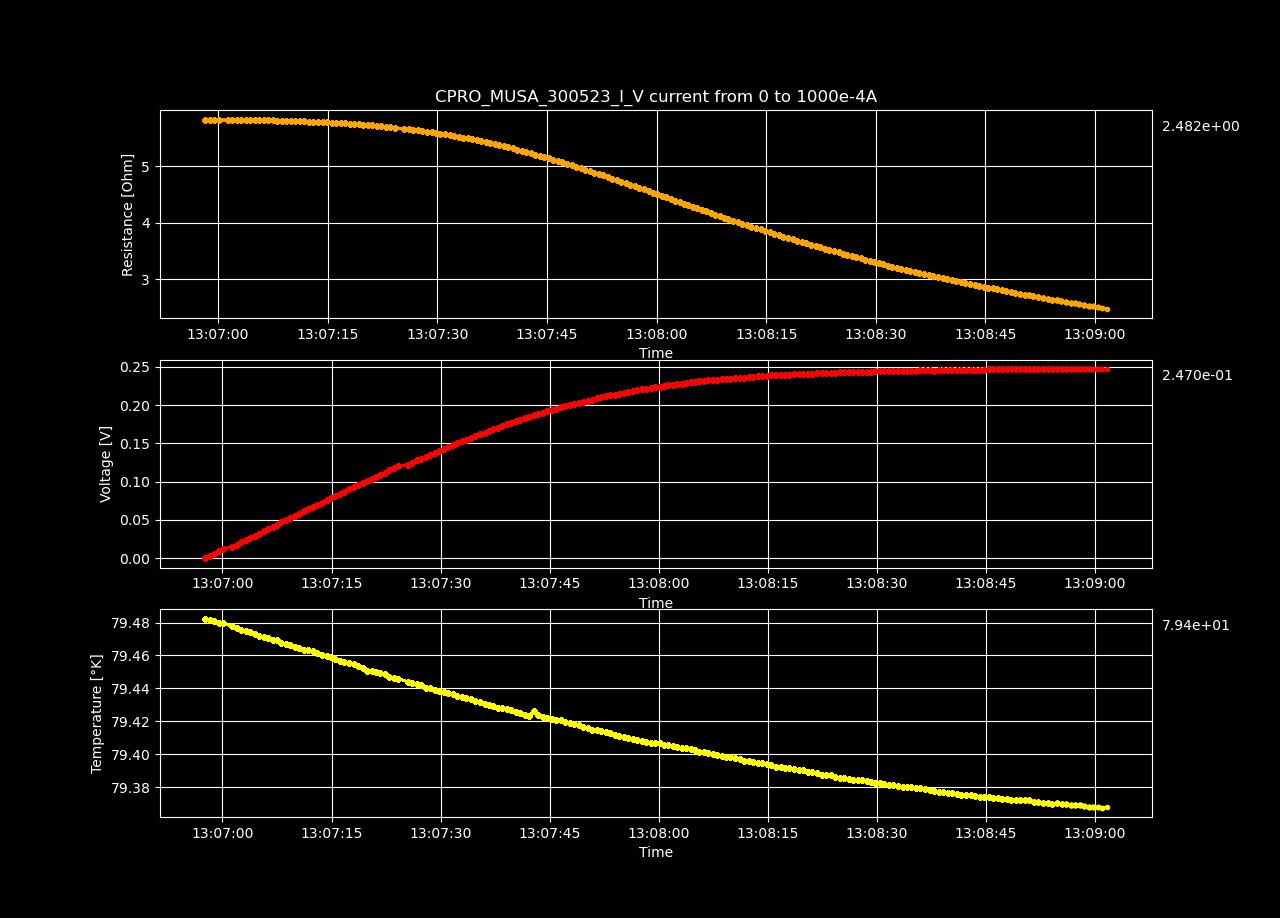

Data behind this chart, as committed beside it:
Datetime, Temperature [K], Voltage [V], Resistance [𝛀], Current Source [A], Electric Field [V/cm], Restivity [𝛀 cm], Current Density [A/cm2]
2023-05-30 13:06:57.617896, 79.48, 4.22398199e-06, inf, 0.0, 8.123042288461538e-05, inf, 0.0
2023-05-30 13:06:58.233626, 79.48, 0.002927, 5.826, 0.0005025, 0.0563, 9.971, 0.005646
2023-05-30 13:06:58.852529, 79.48, 0.005851, 5.821, 0.001005, 0.1125, 9.963, 0.01129
2023-05-30 13:06:59.479687, 79.48, 0.008774, 5.82, 0.001508, 0.1687, 9.962, 0.01694
2023-05-30 13:07:00.087379, 79.48, 0.0117, 5.82, 0.00201, 0.225, 9.961, 0.02258
2023-05-30 13:07:01.335356, 79.48, 0.01462, 5.817, 0.002513, 0.2811, 9.956, 0.02823
2023-05-30 13:07:01.945078, 79.48, 0.01754, 5.817, 0.003015, 0.3373, 9.956, 0.03388
2023-05-30 13:07:02.576002, 79.48, 0.02046, 5.817, 0.003518, 0.3935, 9.956, 0.03952
2023-05-30 13:07:03.190958, 79.47, 0.02338, 5.816, 0.00402, 0.4496, 9.954, 0.04517
2023-05-30 13:07:03.795877, 79.47, 0.0263, 5.816, 0.004523, 0.5058, 9.954, 0.05082
2023-05-30 13:07:04.414319, 79.47, 0.02922, 5.815, 0.005025, 0.562, 9.953, 0.05646
2023-05-30 13:07:05.037783, 79.47, 0.03214, 5.815, 0.005528, 0.6181, 9.952, 0.06211
2023-05-30 13:07:05.660686, 79.47, 0.03506, 5.814, 0.00603, 0.6742, 9.951, 0.06775
2023-05-30 13:07:06.265642, 79.47, 0.03797, 5.813, 0.006533, 0.7303, 9.949, 0.0734
2023-05-30 13:07:06.886889, 79.47, 0.04089, 5.812, 0.007035, 0.7863, 9.947, 0.07905
2023-05-30 13:07:07.493523, 79.47, 0.0438, 5.811, 0.007538, 0.8423, 9.946, 0.08469
2023-05-30 13:07:08.107769, 79.47, 0.0467, 5.809, 0.00804, 0.8982, 9.942, 0.09034
2023-05-30 13:07:08.733570, 79.47, 0.04961, 5.808, 0.008543, 0.9541, 9.94, 0.09599
2023-05-30 13:07:09.352753, 79.47, 0.05251, 5.806, 0.009045, 1.01, 9.937, 0.1016
2023-05-30 13:07:09.956467, 79.47, 0.05541, 5.804, 0.009548, 1.066, 9.933, 0.1073
2023-05-30 13:07:10.572831, 79.46, 0.05831, 5.802, 0.01005, 1.121, 9.931, 0.1129
2023-05-30 13:07:11.197473, 79.46, 0.06118, 5.798, 0.01055, 1.177, 9.923, 0.1186
2023-05-30 13:07:11.820696, 79.46, 0.06405, 5.794, 0.01106, 1.232, 9.916, 0.1242
2023-05-30 13:07:12.443290, 79.46, 0.06694, 5.792, 0.01156, 1.287, 9.913, 0.1299
2023-05-30 13:07:13.060487, 79.46, 0.06981, 5.788, 0.01206, 1.342, 9.906, 0.1355
2023-05-30 13:07:13.684727, 79.46, 0.07269, 5.786, 0.01256, 1.398, 9.903, 0.1412
2023-05-30 13:07:14.322827, 79.46, 0.07553, 5.781, 0.01307, 1.453, 9.894, 0.1468
2023-05-30 13:07:14.933431, 79.46, 0.0784, 5.778, 0.01357, 1.508, 9.89, 0.1524
2023-05-30 13:07:15.545036, 79.46, 0.08123, 5.773, 0.01407, 1.562, 9.881, 0.1581
2023-05-30 13:07:16.154900, 79.46, 0.08408, 5.77, 0.01457, 1.617, 9.875, 0.1637
2023-05-30 13:07:16.779385, 79.46, 0.08691, 5.765, 0.01508, 1.671, 9.867, 0.1694
2023-05-30 13:07:17.412271, 79.46, 0.08975, 5.761, 0.01558, 1.726, 9.86, 0.175
2023-05-30 13:07:18.048368, 79.45, 0.09254, 5.755, 0.01608, 1.78, 9.85, 0.1807
2023-05-30 13:07:18.657268, 79.45, 0.09535, 5.75, 0.01658, 1.834, 9.841, 0.1863
2023-05-30 13:07:19.269460, 79.45, 0.09813, 5.743, 0.01709, 1.887, 9.83, 0.192
2023-05-30 13:07:19.890338, 79.45, 0.1009, 5.738, 0.01759, 1.941, 9.82, 0.1976
2023-05-30 13:07:20.508656, 79.45, 0.1037, 5.731, 0.01809, 1.994, 9.809, 0.2033
2023-05-30 13:07:21.107695, 79.45, 0.1064, 5.725, 0.01859, 2.047, 9.799, 0.2089
2023-05-30 13:07:21.708599, 79.45, 0.1092, 5.717, 0.0191, 2.1, 9.786, 0.2146
2023-05-30 13:07:22.315497, 79.45, 0.1119, 5.71, 0.0196, 2.152, 9.773, 0.2202
2023-05-30 13:07:22.938048, 79.45, 0.1146, 5.701, 0.0201, 2.204, 9.758, 0.2258
2023-05-30 13:07:23.550729, 79.45, 0.1173, 5.694, 0.0206, 2.256, 9.745, 0.2315
2023-05-30 13:07:24.158057, 79.45, 0.12, 5.684, 0.02111, 2.307, 9.728, 0.2371
2023-05-30 13:07:25.505132, 79.44, 0.1224, 5.664, 0.02161, 2.354, 9.694, 0.2428
2023-05-30 13:07:26.108108, 79.44, 0.125, 5.654, 0.02211, 2.404, 9.677, 0.2484
2023-05-30 13:07:26.708999, 79.44, 0.1277, 5.645, 0.02261, 2.455, 9.662, 0.2541
2023-05-30 13:07:27.320534, 79.44, 0.1302, 5.635, 0.02312, 2.505, 9.644, 0.2597
2023-05-30 13:07:27.944297, 79.44, 0.1328, 5.625, 0.02362, 2.555, 9.627, 0.2654
2023-05-30 13:07:28.597122, 79.44, 0.1354, 5.613, 0.02412, 2.603, 9.606, 0.271
2023-05-30 13:07:29.214296, 79.44, 0.1379, 5.601, 0.02462, 2.652, 9.587, 0.2767
2023-05-30 13:07:29.811757, 79.44, 0.1404, 5.589, 0.02513, 2.7, 9.566, 0.2823
2023-05-30 13:07:30.437156, 79.44, 0.1429, 5.577, 0.02563, 2.749, 9.545, 0.288
2023-05-30 13:07:31.061263, 79.44, 0.1454, 5.564, 0.02613, 2.796, 9.522, 0.2936
2023-05-30 13:07:31.688496, 79.44, 0.1478, 5.551, 0.02663, 2.843, 9.501, 0.2992
2023-05-30 13:07:32.295363, 79.44, 0.1502, 5.537, 0.02714, 2.889, 9.476, 0.3049
2023-05-30 13:07:32.911779, 79.43, 0.1527, 5.524, 0.02764, 2.936, 9.454, 0.3105
2023-05-30 13:07:33.520433, 79.43, 0.155, 5.509, 0.02814, 2.981, 9.428, 0.3162
2023-05-30 13:07:34.135915, 79.43, 0.1573, 5.493, 0.02864, 3.026, 9.402, 0.3218
2023-05-30 13:07:34.781548, 79.43, 0.1596, 5.477, 0.02915, 3.07, 9.374, 0.3275
2023-05-30 13:07:35.426171, 79.43, 0.1619, 5.461, 0.02965, 3.114, 9.346, 0.3331
... 140 more rows
